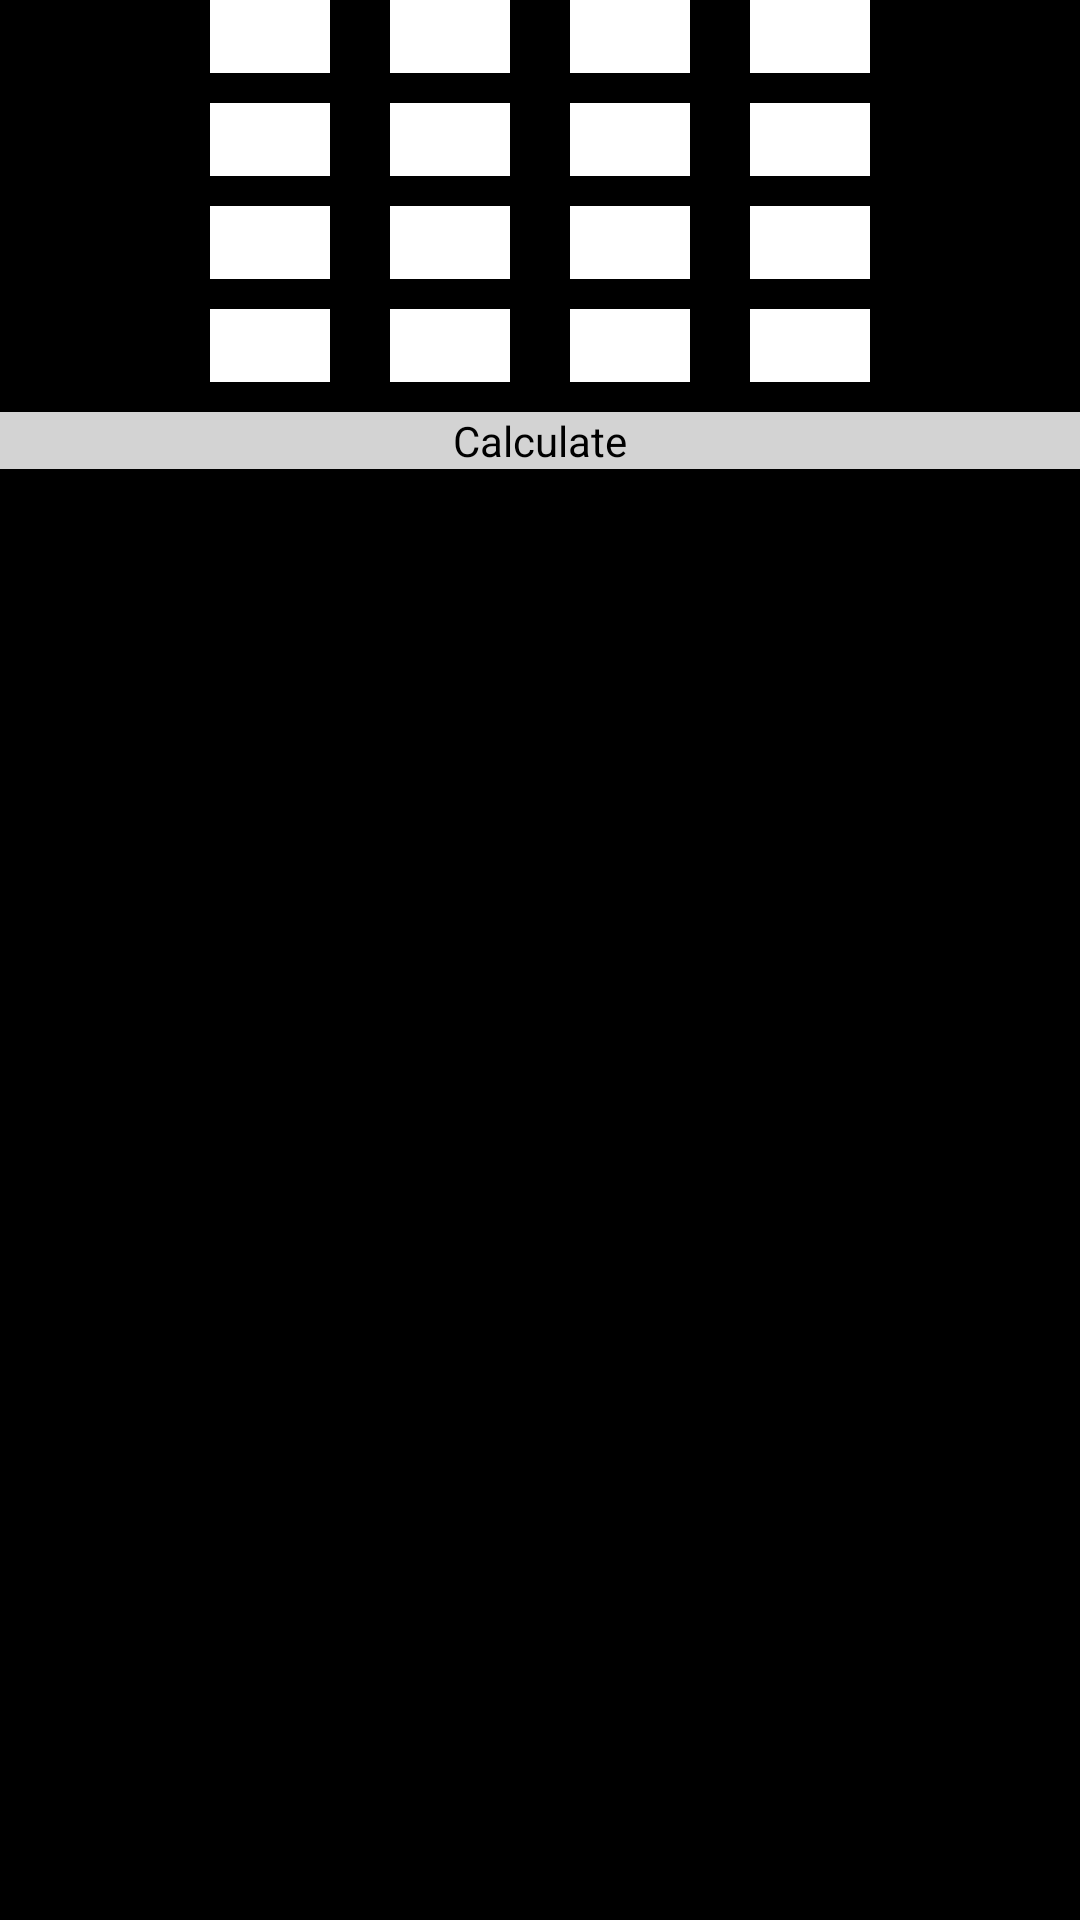

Here is an Android app screen rendered from its layout file. Give the layout XML and the strings, colors and styles it references.
<!-- AndroidManifest.xml: application theme AppTheme -->
<!-- res/layout/activity_matrix4x4.xml -->
<TableLayout xmlns:android="http://schemas.android.com/apk/res/android"
    xmlns:tools="http://schemas.android.com/tools"
    android:layout_width="match_parent"
    android:layout_height="match_parent"
    android:paddingBottom="@dimen/activity_vertical_margin"
    android:paddingLeft="@dimen/activity_horizontal_margin"
    android:paddingRight="@dimen/activity_horizontal_margin"
    android:paddingTop="@dimen/activity_vertical_margin"
    tools:context=".Matrix4x4" 
    android:background="@color/black">

<TableRow
	    android:gravity="center">
		
	    	    <EditText android:id="@+id/M411" 
	        android:layout_width="40dp" 
	        android:layout_height="wrap_content"   
	        android:inputType="phone" 
	        android:background="@color/white"
	        android:layout_marginRight="10dp"
	         android:layout_marginLeft="10dp"

	        />
	
	    <EditText android:id="@+id/M412" 
	        android:layout_width="40dp" 
	        android:layout_height="wrap_content"  
	        android:inputType="phone" 
	        android:background="@color/white"
	        android:layout_marginLeft="10dp"
	        android:layout_marginRight="10dp"
	        
	        />
	        <EditText android:id="@+id/M413" 
	        android:layout_width="40dp" 
	        android:layout_height="wrap_content"  
	        android:inputType="phone" 
	        android:background="@color/white"
	        android:layout_marginLeft="10dp"
	        android:layout_marginRight="10dp"
	        
	        />
	           <EditText android:id="@+id/M414" 
	        android:layout_width="40dp" 
	        android:layout_height="wrap_content"  
	        android:inputType="phone" 
	        android:background="@color/white"
	        android:layout_marginLeft="10dp"
	        android:layout_marginRight="10dp"
	        />
	</TableRow>
	
<TableRow
	    android:gravity="center"
	    android:layout_marginTop="10dp">
		
	    	    <EditText android:id="@+id/M421" 
	        android:layout_width="40dp" 
	        android:layout_height="wrap_content"   
	        android:inputType="phone" 
	        android:background="@color/white"
	        android:layout_marginRight="10dp"
	         android:layout_marginLeft="10dp"

	        />
	
	    <EditText android:id="@+id/M422" 
	        android:layout_width="40dp" 
	        android:layout_height="wrap_content"  
	        android:inputType="phone" 
	        android:background="@color/white"
	        android:layout_marginLeft="10dp"
	        android:layout_marginRight="10dp"
	        
	        />
	        <EditText android:id="@+id/M423" 
	        android:layout_width="40dp" 
	        android:layout_height="wrap_content"  
	        android:inputType="phone" 
	        android:background="@color/white"
	        android:layout_marginLeft="10dp"
	        android:layout_marginRight="10dp"
	        
	        />
	            <EditText android:id="@+id/M424" 
	        android:layout_width="40dp" 
	        android:layout_height="wrap_content"  
	        android:inputType="phone" 
	        android:background="@color/white"
	        android:layout_marginLeft="10dp"
	        android:layout_marginRight="10dp"
	        
	        />
	</TableRow>
	
<TableRow
	    android:gravity="center"
	    android:layout_marginTop="10dp">
		
	    <EditText android:id="@+id/M431" 
	        android:layout_width="40dp" 
	        android:layout_height="wrap_content"   
	        android:inputType="phone" 
	        android:background="@color/white"
	        android:layout_marginRight="10dp"
	         android:layout_marginLeft="10dp"

	        />
	
	    <EditText android:id="@+id/M432" 
	        android:layout_width="40dp" 
	        android:layout_height="wrap_content"  
	        android:inputType="phone" 
	        android:background="@color/white"
	        android:layout_marginLeft="10dp"
	        android:layout_marginRight="10dp"
	        
	        />
	        <EditText android:id="@+id/M433" 
	        android:layout_width="40dp" 
	        android:layout_height="wrap_content"  
	        android:inputType="phone" 
	        android:background="@color/white"
	        android:layout_marginLeft="10dp"
	        android:layout_marginRight="10dp"
	        />
	        <EditText android:id="@+id/M434" 
	        android:layout_width="40dp" 
	        android:layout_height="wrap_content"  
	        android:inputType="phone" 
	        android:background="@color/white"
	        android:layout_marginLeft="10dp"
	        android:layout_marginRight="10dp"
	        />
	</TableRow>
	
<TableRow
	    android:gravity="center"
	    android:layout_marginTop="10dp">
		
	    <EditText android:id="@+id/M441" 
	        android:layout_width="40dp" 
	        android:layout_height="wrap_content"   
	        android:inputType="phone" 
	        android:background="@color/white"
	        android:layout_marginRight="10dp"
	         android:layout_marginLeft="10dp"

	        />
	
	    <EditText android:id="@+id/M442" 
	        android:layout_width="40dp" 
	        android:layout_height="wrap_content"  
	        android:inputType="phone" 
	        android:background="@color/white"
	        android:layout_marginLeft="10dp"
	        android:layout_marginRight="10dp"
	        
	        />
	        <EditText android:id="@+id/M443" 
	        android:layout_width="40dp" 
	        android:layout_height="wrap_content"  
	        android:inputType="phone" 
	        android:background="@color/white"
	        android:layout_marginLeft="10dp"
	        android:layout_marginRight="10dp"
	        />
	        <EditText android:id="@+id/M444" 
	        android:layout_width="40dp" 
	        android:layout_height="wrap_content"  
	        android:inputType="phone" 
	        android:background="@color/white"
	        android:layout_marginLeft="10dp"
	        android:layout_marginRight="10dp"
	        />
	</TableRow>

   <Button
       		android:layout_marginTop="10dp"
            android:id="@+id/det44"
            style="@style/MyButtonView"
            android:layout_width="50dp"
            android:layout_height="wrap_content"
            android:text="@string/detmatr_button" />
   
   

<TextView 
    android:layout_marginTop="5dp"
    android:id="@+id/textView3" 
    android:layout_width="wrap_content" 
    android:layout_height="wrap_content" 
    android:textColor="@color/white"/>
</TableLayout>
<!-- resources referenced by this layout -->
<resources>
  <color name="black">#000000</color>
  <color name="white">#ffffff</color>
  <string name="detmatr_button">Calculate</string>
  <style name="MyButtonView" parent="@android:style/Widget.Button">
  	<item name="android:background">@color/silver</item>
  	<item name="android:layout_gravity">center</item>
  	<item name="android:layout_marginTop">10dp</item>
  </style>
  <style name="AppTheme" parent="AppBaseTheme">
          
      </style>
  <color name="silver">#D3D3D3</color>
  <style name="AppBaseTheme" parent="android:Theme.Light">
          
      </style>
</resources>
